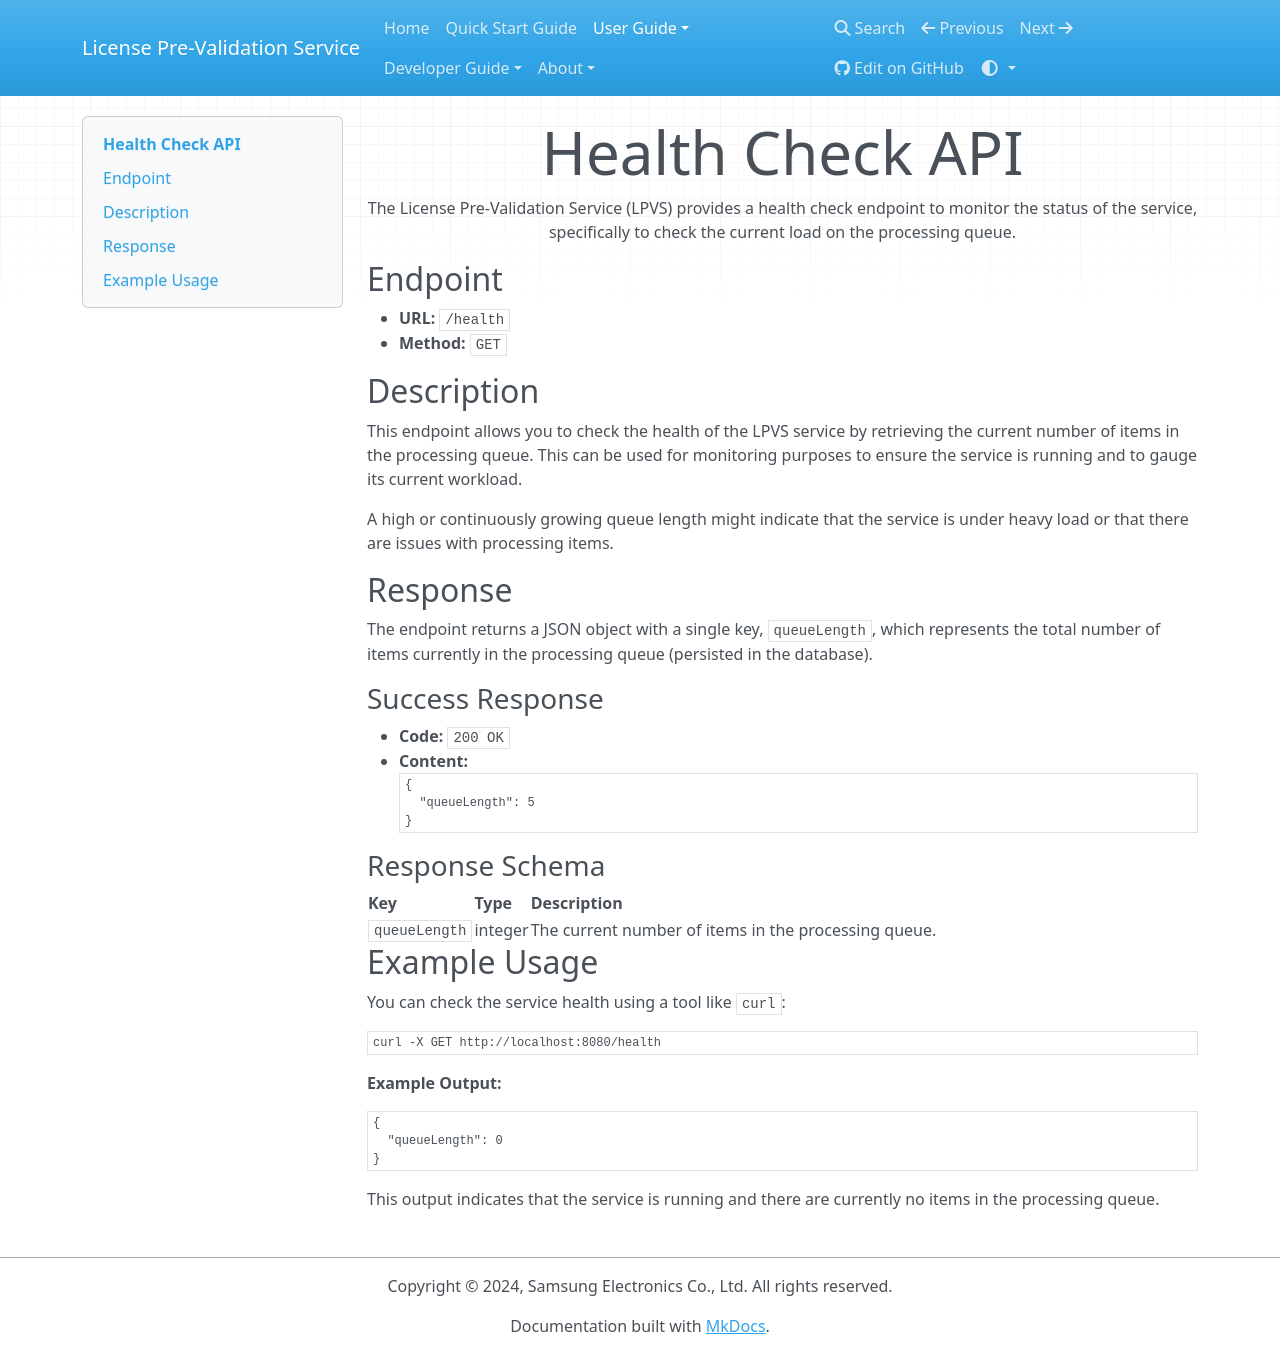

repository: Samsung/LPVS · page: user-guide/service/health/index.html · generator: mkdocs

# Health Check API

The License Pre-Validation Service (LPVS) provides a health check endpoint to monitor the status of the service, specifically to check the current load on the processing queue.

## Endpoint

- **URL:** `/health`
- **Method:** `GET`

## Description

This endpoint allows you to check the health of the LPVS service by retrieving the current number of items in the processing queue. This can be used for monitoring purposes to ensure the service is running and to gauge its current workload.

A high or continuously growing queue length might indicate that the service is under heavy load or that there are issues with processing items.

## Response

The endpoint returns a JSON object with a single key, `queueLength`, which represents the total number of items currently in the processing queue (persisted in the database).

### Success Response

- **Code:** `200 OK`
- **Content:**
  ```json
  {
    "queueLength": 5
  }
  ```

### Response Schema

| Key         | Type   | Description                                      |
|-------------|--------|--------------------------------------------------|
| `queueLength` | integer| The current number of items in the processing queue. |

## Example Usage

You can check the service health using a tool like `curl`:

```bash
curl -X GET http://localhost:8080/health
```

**Example Output:**

```json
{
  "queueLength": 0
}
```

This output indicates that the service is running and there are currently no items in the processing queue.
